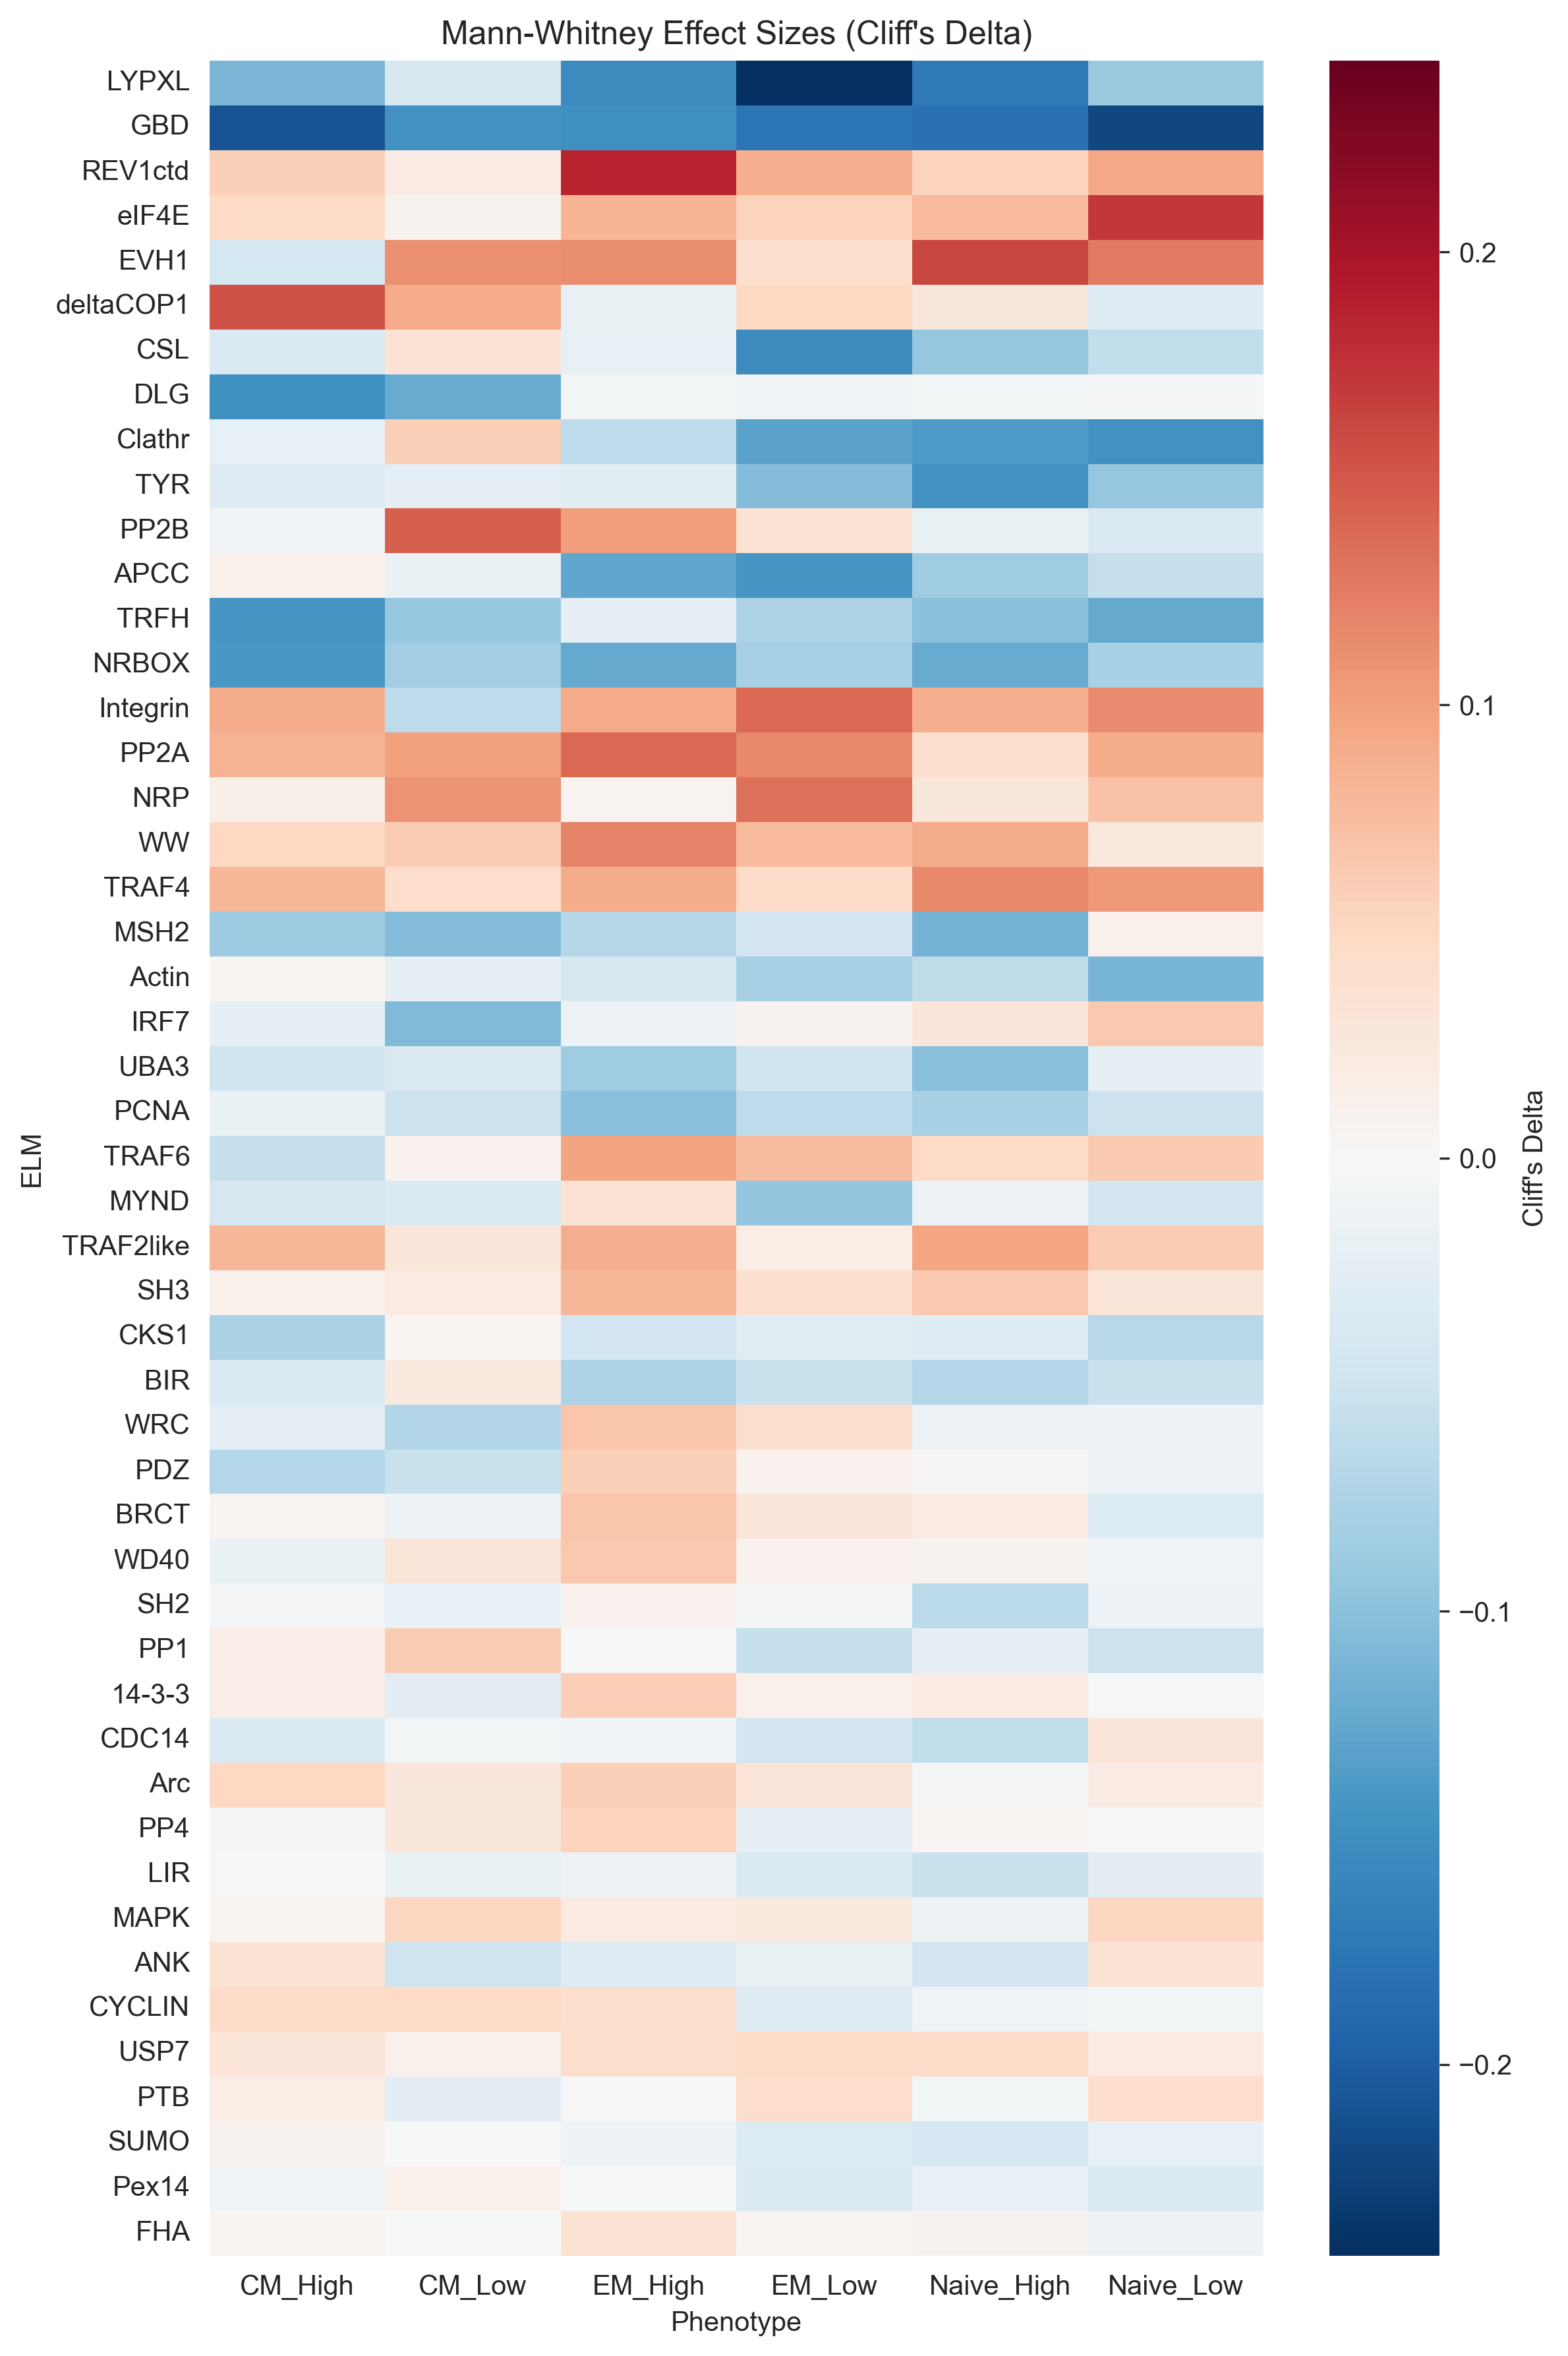

Values plotted in this chart, from the file beside it:
ELM, CM_High, CM_Low, EM_High, EM_Low, Naive_High, Naive_Low
LYPXL, -0.111, -0.04093, -0.1544, -0.2422, -0.171, -0.08984
GBD, -0.2088, -0.1472, -0.1478, -0.1771, -0.1814, -0.2197
REV1ctd, 0.05727, 0.02018, 0.1844, 0.08799, 0.05559, 0.09359
eIF4E, 0.04832, 0.0091, 0.08151, 0.05605, 0.07572, 0.1721
EVH1, -0.04201, 0.1115, 0.1125, 0.0414, 0.1611, 0.1252
deltaCOP1, 0.1543, 0.09138, -0.01848, 0.0495, 0.02696, -0.03042
CSL, -0.03421, 0.03384, -0.02073, -0.1534, -0.0943, -0.06031
DLG, -0.1479, -0.1212, -0.007295, -0.01119, -0.005691, -0.005529
Clathr, -0.01991, 0.05813, -0.06362, -0.1298, -0.1379, -0.1464
TYR, -0.03012, -0.024, -0.02658, -0.105, -0.1463, -0.09273
PP2B, -0.007983, 0.1452, 0.1012, 0.03747, -0.01678, -0.03443
APCC, 0.01279, -0.01564, -0.1277, -0.1429, -0.08596, -0.05808
TRFH, -0.1424, -0.09158, -0.02307, -0.07485, -0.1003, -0.1244
NRBOX, -0.1407, -0.08342, -0.1245, -0.08133, -0.1216, -0.07785
Integrin, 0.0892, -0.06343, 0.09208, 0.1395, 0.08796, 0.1153
PP2A, 0.08347, 0.1002, 0.139, 0.1162, 0.04102, 0.09064
NRP, 0.01348, 0.1086, 0.005935, 0.1336, 0.02696, 0.07129
WW, 0.04935, 0.06168, 0.1205, 0.07594, 0.09038, 0.0254
TRAF4, 0.08064, 0.04493, 0.08976, 0.04612, 0.1163, 0.1056
MSH2, -0.08887, -0.1049, -0.06947, -0.04447, -0.1149, 0.01302
Actin, 0.004614, -0.02134, -0.03976, -0.07968, -0.061, -0.1123
IRF7, -0.02202, -0.1077, -0.0148, 0.008244, 0.02873, 0.06445
UBA3, -0.0475, -0.03435, -0.08525, -0.0491, -0.1015, -0.02219
PCNA, -0.01543, -0.05118, -0.101, -0.06419, -0.07827, -0.05253
TRAF6, -0.05744, 0.01012, 0.09694, 0.07392, 0.04755, 0.06275
MYND, -0.04017, -0.03541, 0.0323, -0.09603, -0.01376, -0.04528
TRAF2like, 0.08026, 0.02987, 0.08893, 0.01834, 0.09489, 0.06235
SH3, 0.01146, 0.02074, 0.08062, 0.04054, 0.06518, 0.0316
CKS1, -0.07669, 0.005491, -0.04509, -0.02799, -0.02953, -0.06731
BIR, -0.03542, 0.02418, -0.07475, -0.05339, -0.07146, -0.05346
WRC, -0.02275, -0.07257, 0.06757, 0.04289, -0.01332, -0.01196
PDZ, -0.07043, -0.05336, 0.05822, 0.01085, 0.003501, -0.01257
BRCT, 0.006302, -0.01195, 0.06804, 0.02861, 0.01966, -0.03395
WD40, -0.0156, 0.03151, 0.06601, 0.01064, 0.009457, -0.007957
SH2, -0.005315, -0.02024, 0.009927, -0.004188, -0.06511, -0.01487
PP1, 0.01623, 0.06062, -0.0003836, -0.05628, -0.02335, -0.05148
14-3-3, 0.01625, -0.02577, 0.06052, 0.01307, 0.02057, -0.002182
CDC14, -0.03461, -0.005817, -0.008287, -0.04443, -0.05979, 0.03045
Arc, 0.05017, 0.0273, 0.05777, 0.03101, -0.005394, 0.01984
PP4, -0.005553, 0.02663, 0.05664, -0.02211, 0.00461, 0.001469
LIR, 0.0008353, -0.01591, -0.01387, -0.03733, -0.05388, -0.02478
MAPK, 0.005204, 0.05209, 0.02211, 0.02348, -0.01153, 0.05179
ANK, 0.03462, -0.04999, -0.02897, -0.01787, -0.04484, 0.03344
CYCLIN, 0.04568, 0.0487, 0.04156, -0.03192, -0.009883, -0.005852
USP7, 0.03122, 0.01189, 0.04312, 0.04862, 0.04621, 0.02111
PTB, 0.01868, -0.02468, 0.0007741, 0.04419, -0.006683, 0.04536
SUMO, 0.008625, -0.001323, -0.01227, -0.03247, -0.04196, -0.01954
Pex14, -0.01085, 0.01273, -0.001598, -0.0372, -0.01932, -0.03726
FHA, 0.004542, -0.001613, 0.03442, 0.005661, 0.007781, -0.01435
